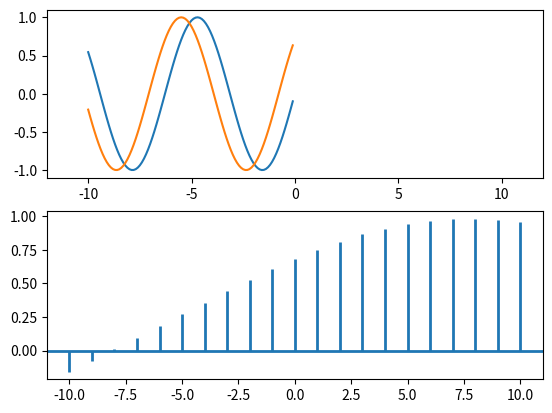

This chart was generated by the following Python code:
# -*- coding: utf-8 -*-
"""
Created on Mon May 15 14:02:43 2023

@author: LOFEC-AIRMOD

Link: https://acervolima.com/matplotlib-pyplot-xcorr-em-python/
"""


import numpy as np
import seaborn as sb
import pandas as pd
import matplotlib.pyplot as plt
# import statsmodels.api as sm

# First signal 
sig1 = np.sin(np.r_[-10:0:0.1])

# Seconds signal with pi/4 phase shift. Half the size of sig1
sig2 = np.sin(np.r_[-10:0:0.1] + np.pi/4)

fig, ax = plt.subplots(2, 1)


ax[0].plot(np.arange(-10.0, 0.0, 0.1), sig1)

ax[0].plot(np.arange(-10.0, 0.0, 0.1), sig2)

ax[0].set_xlim(-12, 12)

# Pre-allocate correlation array
# corr = (len(sig1) - len(sig2) + 1) * [0]

# Go through lag components one-by-one
# for l in range(len(corr)):
#    corr[l] = sum([sig1[i+l] * sig2[i] for i in range(len(sig2))])

# sm.tsa.stattools.ccf(sig1, sig2, adjusted=False)

print(len(sig1))

corr = ax[1].xcorr(sig1, sig2, usevlines=True, normed=True, lw=2)

print(corr)

# ax[1].plot(np.arange(-10.0, 1, 1), corr[1], color='g')
# ax[1].set_xlim(-12, 12)

plt.show()